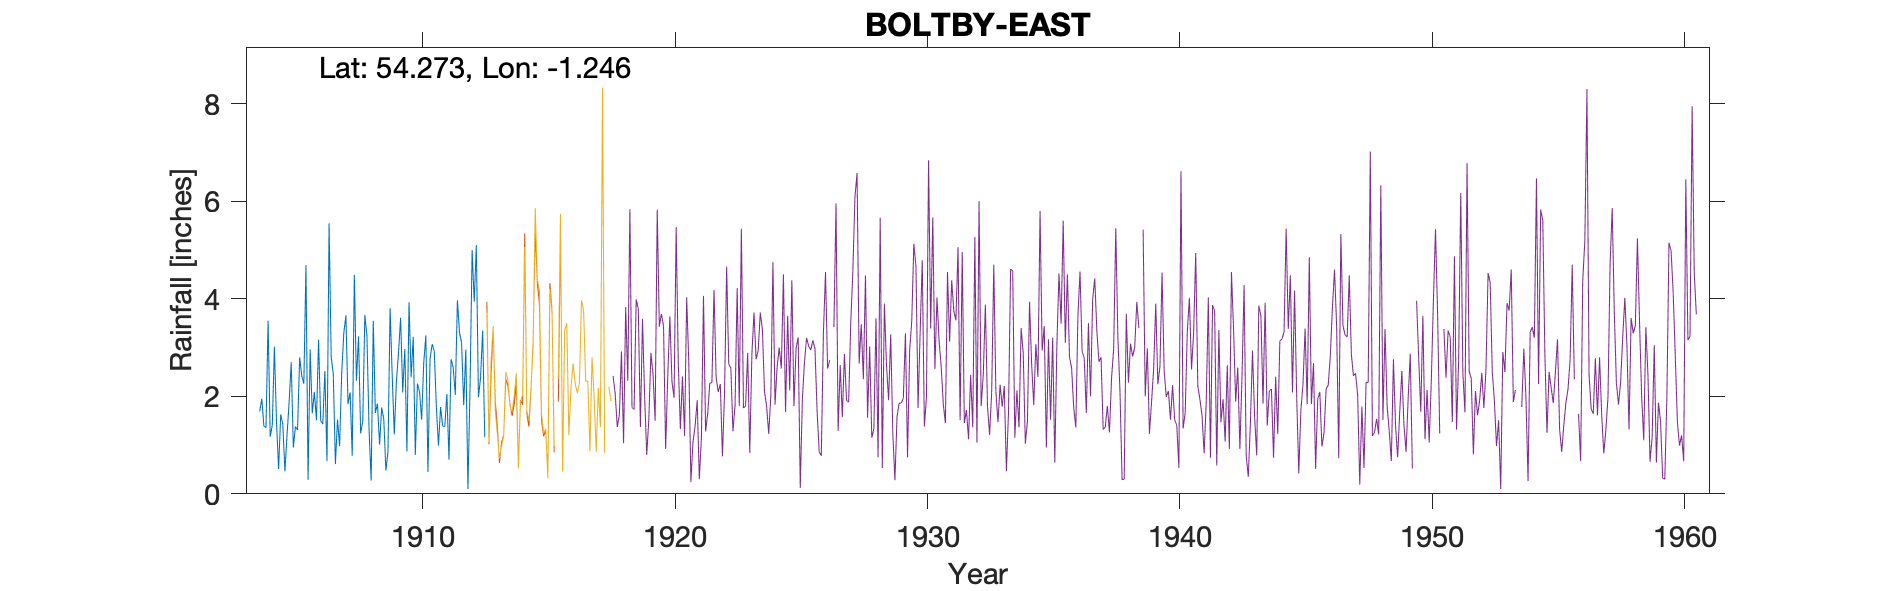

The table this chart was drawn from, first rows:
BOLTBY VILLAGE - EAST, , , , , , , , , 
Grid ref, SE492866, Long, -1.246, Lat, 54.27, Elevation, 495, ft, 
Station no, 3434, , , , , , , , 
, 1904, 1905, 1906, 1907, 1908, 1909, 1910, 1911, 1912
January, 1.69, 0.46, 2.96, 0.61, 1.24, 0.48, 2.39, 1.78, 3.09
February, 1.95, 1.20, 1.65, 1.52, 1.48, 0.86, 3.22, 0.99, 1.82
March, 1.39, 1.88, 2.09, 0.98, 3.67, 3.81, 0.80, 1.78, 2.96
April, 1.36, 2.70, 1.51, 2.48, 3.24, 2.43, 2.26, 1.39, 0.10
May, 3.55, 0.95, 3.16, 3.30, 1.32, 1.22, 2.09, 1.38, 2.16
June, 1.17, 1.38, 1.50, 3.66, 0.27, 2.31, 1.52, 2.05, 5.00
July, 1.41, 1.31, 1.43, 1.84, 3.55, 2.88, 2.69, 0.70, 3.94
August, 3.02, 2.80, 2.52, 2.08, 1.66, 3.61, 3.25, 2.76, 5.10
September, 1.47, 2.42, 0.67, 0.78, 1.85, 2.08, 0.45, 2.59, 1.98
October, 0.51, 2.26, 5.55, 4.49, 1.01, 2.97, 2.77, 2.03, 2.38
November, 1.63, 4.69, 2.81, 2.32, 1.77, 0.87, 3.07, 3.97, 3.35
December, 1.42, 0.29, 2.45, 3.23, 1.53, 3.93, 2.93, 3.31, 1.16
Total, 20.57, 22.34, 28.30, 27.29, 22.59, 27.45, 27.44, 24.73, 33.04
TYRain_1900-1909_22_pt1/107, , , , , , , , , 
TYRain_1910-1919_20_pt1/298, , , , , , , , , 
# The gauge moved to the west end of the…, , , , , , , , , 
